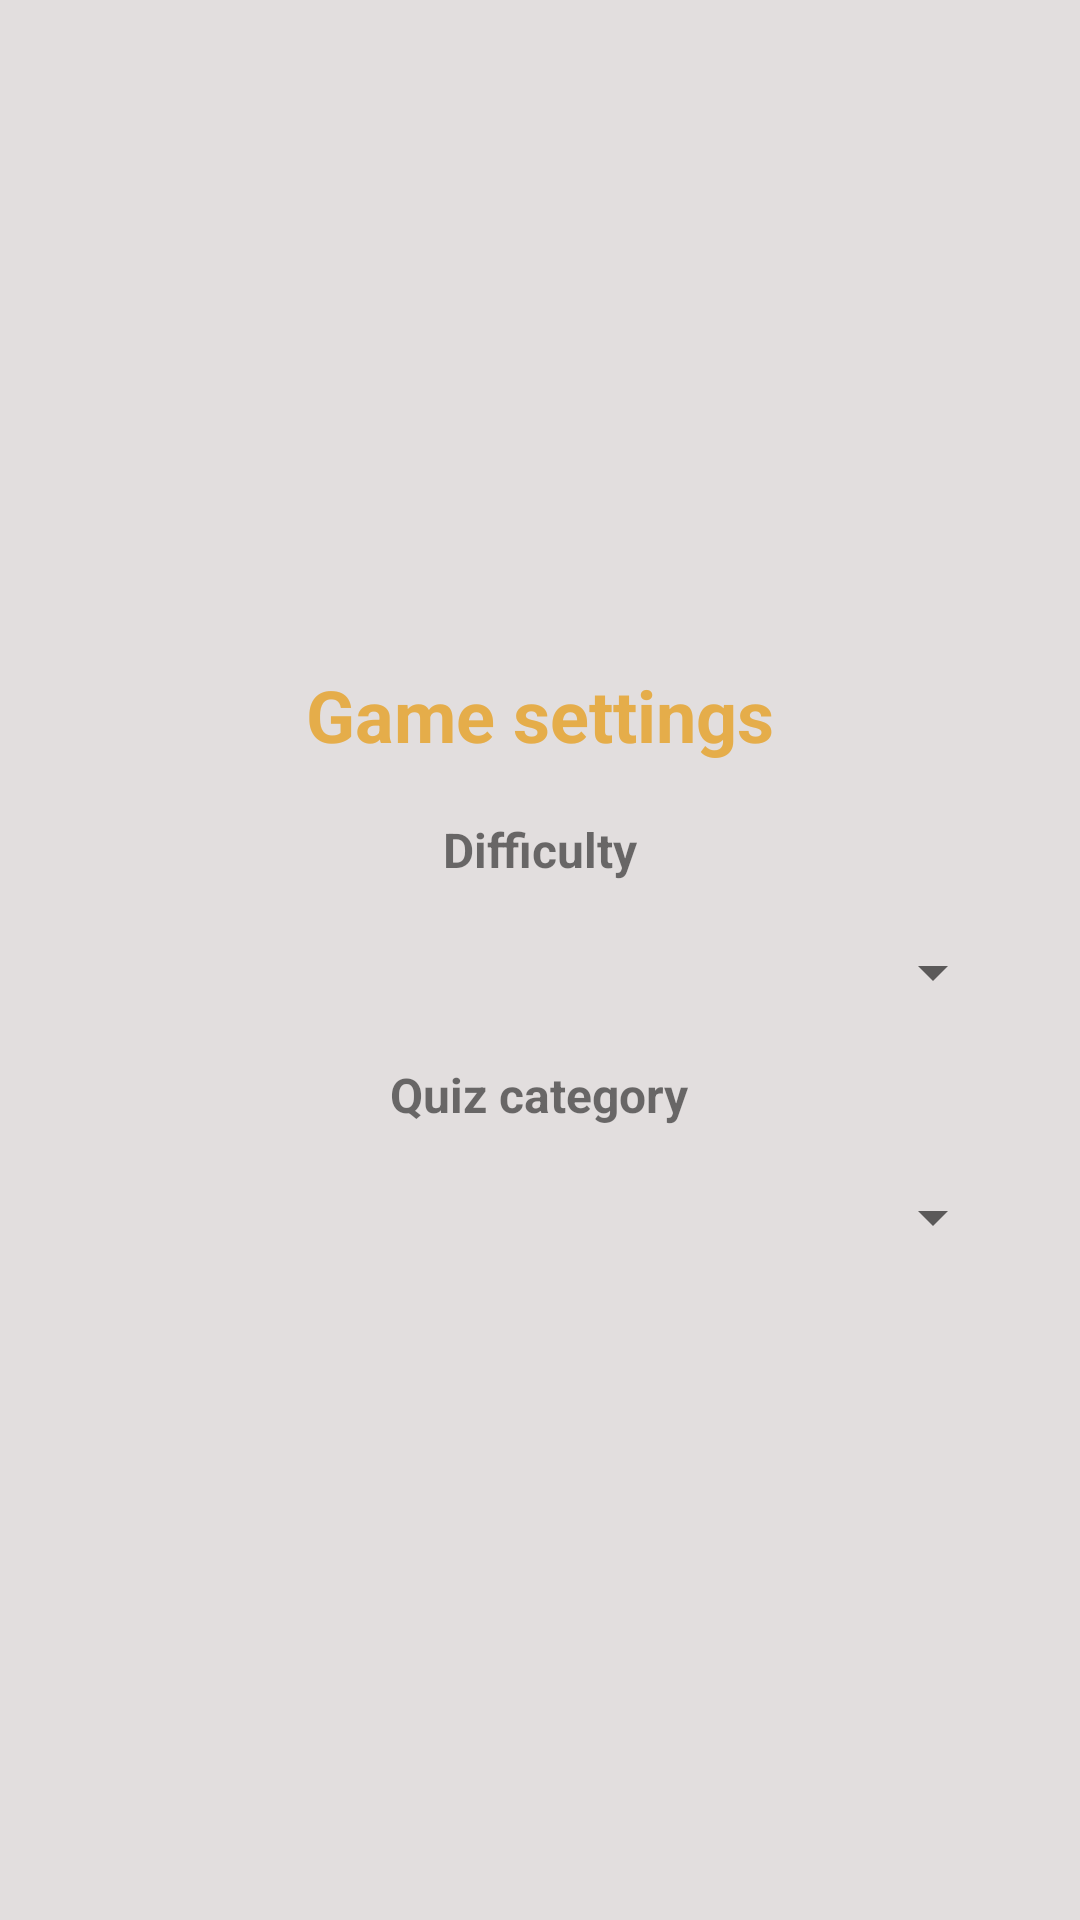

Layout XML and referenced resources for this Android screen:
<!-- AndroidManifest.xml: application theme Theme.BestQuizz -->
<!-- res/layout/game_settings.xml -->
<?xml version="1.0" encoding="utf-8"?>
<LinearLayout xmlns:android="http://schemas.android.com/apk/res/android"
    android:background="@color/light_grey_200"
    android:layout_width="match_parent"
    android:layout_height="wrap_content"
    android:gravity="center"
    android:elevation="12dp"
    android:orientation="vertical">

    <TextView
        android:id="@+id/textView3"
        android:layout_width="wrap_content"
        android:layout_height="wrap_content"
        android:layout_margin="12dp"
        android:text="Game settings"
        android:textColor="@color/orange_700"
        android:textSize="24sp"
        android:textStyle="bold" />

    <TextView
        android:id="@+id/textView4"
        android:layout_width="wrap_content"
        android:layout_height="wrap_content"
        android:layout_margin="6dp"
        android:text="Difficulty"
        android:textSize="16sp"
        android:textStyle="bold" />

    <Spinner
        android:id="@+id/difficultySpinner"
        android:layout_width="match_parent"
        android:layout_height="wrap_content"
        android:layout_marginTop="12dp"
        android:layout_marginBottom="12dp"
        android:layout_marginLeft="25dp"
        android:layout_marginRight="25dp"
        />

    <TextView
        android:id="@+id/textView5"
        android:layout_width="wrap_content"
        android:layout_height="wrap_content"
        android:layout_margin="6dp"
        android:text="Quiz category"
        android:textSize="16sp"
        android:textStyle="bold" />

    <Spinner
        android:id="@+id/categorySpinner"
        android:layout_width="match_parent"
        android:layout_height="wrap_content"
        android:layout_marginTop="12dp"
        android:layout_marginBottom="12dp"
        android:layout_marginLeft="25dp"
        android:layout_marginRight="25dp"
        />

</LinearLayout>
<!-- resources referenced by this layout -->
<resources>
  <color name="light_grey_200">#FFE2DEDE</color>
  <color name="orange_700">#FFE5AD4A</color>
  <style name="Theme.BestQuizz" parent="Theme.MaterialComponents.DayNight.NoActionBar">
          
          <item name="colorPrimary">@color/orange_700</item>
          <item name="colorPrimaryVariant">@color/orange_500</item>
          <item name="colorOnPrimary">@color/white</item>
          
          <item name="colorSecondary">@color/orange_200</item>
          <item name="colorSecondaryVariant">@color/dark_blue_700</item>
          <item name="colorOnSecondary">@color/black</item>
          
          <item name="android:statusBarColor">?attr/colorPrimaryVariant</item>
          
      </style>
  <color name="orange_500">#FDCC75</color>
  <color name="white">#FFFFFFFF</color>
  <color name="orange_200">#FCCD86</color>
  <color name="dark_blue_700">#FF242A40</color>
  <color name="black">#FF000000</color>
</resources>
